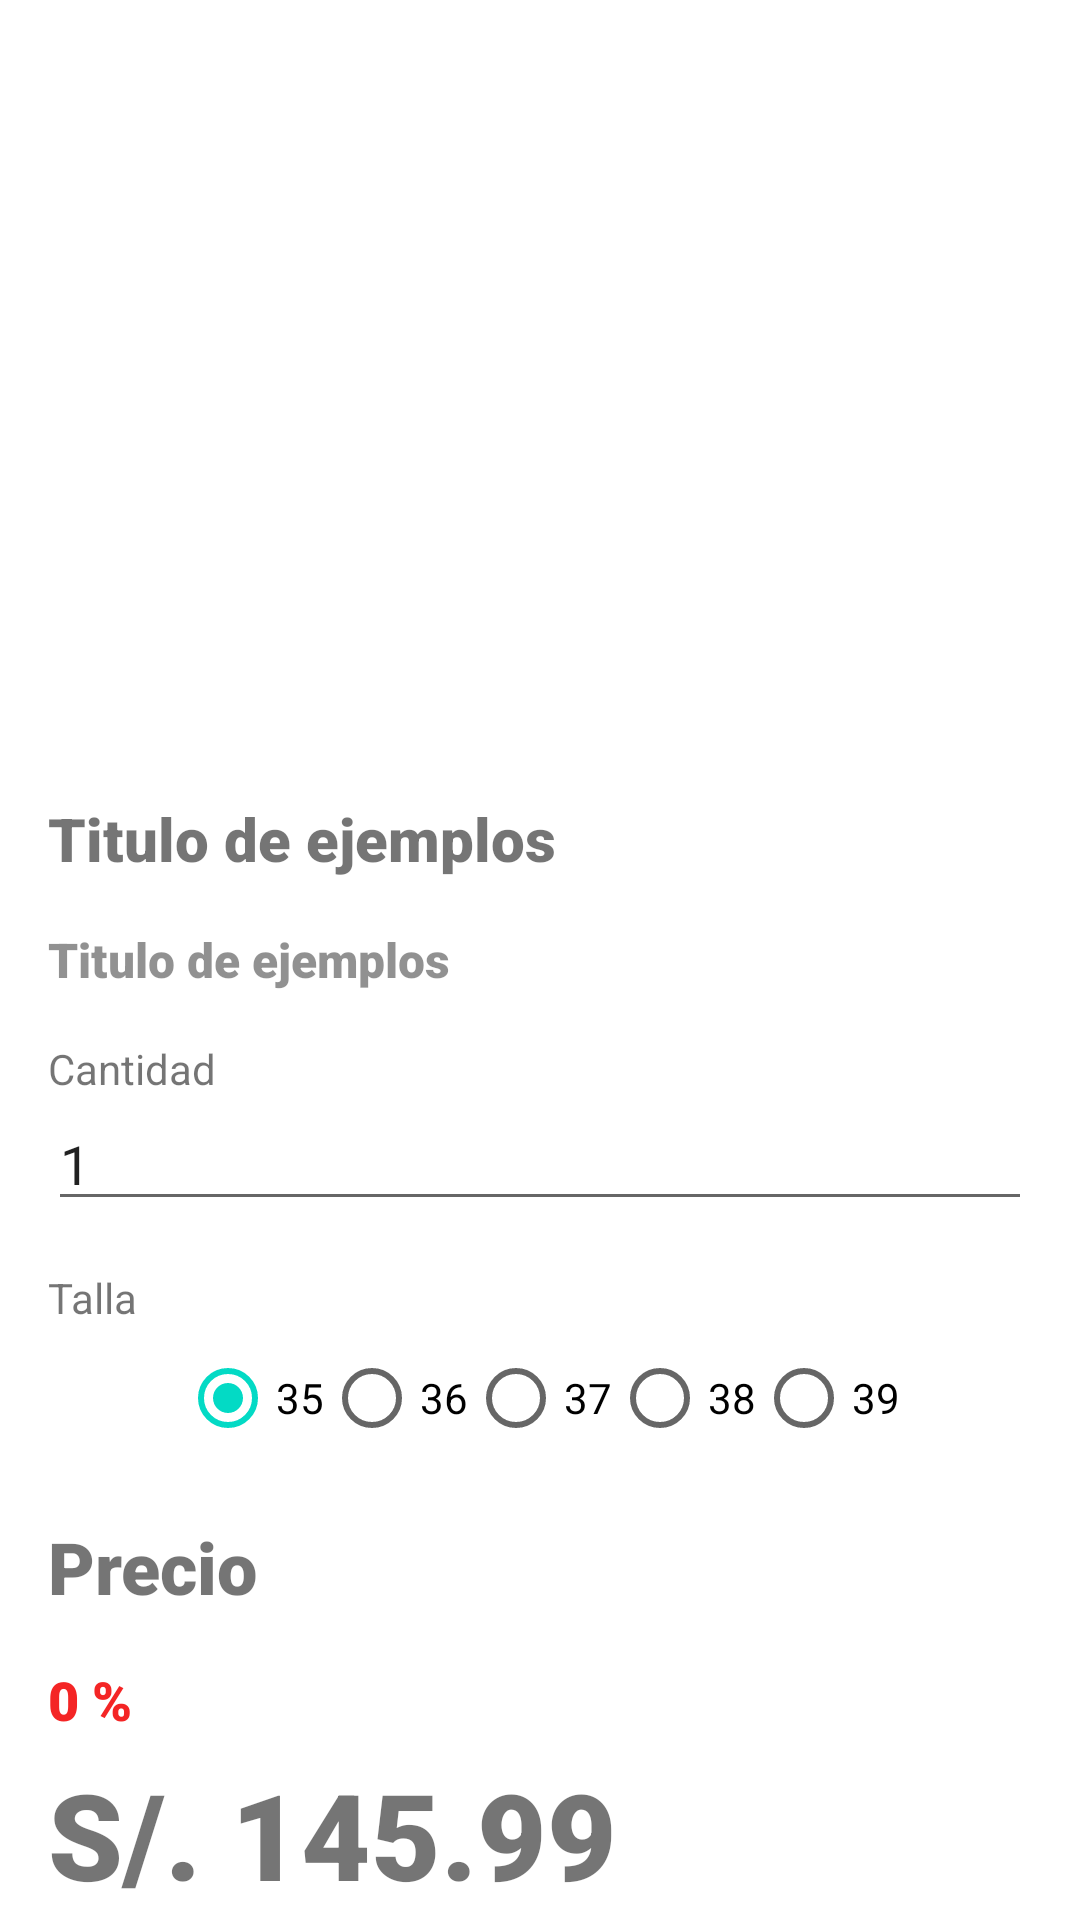

Here is an Android app screen rendered from its layout file. Give the layout XML and the strings, colors and styles it references.
<!-- AndroidManifest.xml: application theme Theme.AppProyectoCalzado -->
<!-- res/layout/fragment_detail.xml -->
<?xml version="1.0" encoding="utf-8"?>
<androidx.core.widget.NestedScrollView xmlns:android="http://schemas.android.com/apk/res/android"
    xmlns:tools="http://schemas.android.com/tools"
    android:layout_width="match_parent"
    android:layout_height="match_parent"
    xmlns:app="http://schemas.android.com/apk/res-auto"
    tools:context=".views.fragments.DetailFragment">

    <androidx.constraintlayout.widget.ConstraintLayout
        android:layout_width="match_parent"
        android:layout_height="match_parent">

        <ImageView
            android:id="@+id/img"
            android:layout_width="match_parent"
            android:layout_height="250dp"
            android:padding="16dp"

            android:src="@mipmap/ic_launcher_round"
            app:layout_constraintTop_toTopOf="parent"
            app:layout_constraintStart_toStartOf="parent"
            app:layout_constraintEnd_toEndOf="parent"/>

        <TextView
            android:id="@+id/nombre"
            android:layout_width="wrap_content"
            android:layout_height="wrap_content"
            android:layout_marginHorizontal="16dp"
            android:layout_marginVertical="16dp"
            android:text="Titulo de ejemplos"
            android:fontFamily="sans-serif-black"
            android:textSize="20sp"
            app:layout_constraintStart_toStartOf="parent"
            app:layout_constraintTop_toBottomOf="@id/img"
            />

        <TextView
            android:id="@+id/categoria"
            android:layout_width="wrap_content"
            android:layout_height="wrap_content"
            android:layout_marginHorizontal="16dp"
            android:layout_marginVertical="16dp"
            android:text="Titulo de ejemplos"
            android:fontFamily="sans-serif-black"
            android:textSize="16sp"
            android:alpha="0.8"
            app:layout_constraintStart_toStartOf="parent"
            app:layout_constraintTop_toBottomOf="@id/nombre"
            />

        <TextView
            android:id="@+id/viewCantidad"
            android:layout_width="wrap_content"
            android:layout_height="match_parent"
            app:layout_constraintStart_toStartOf="parent"
            app:layout_constraintTop_toBottomOf="@id/categoria"
            android:text="Cantidad"
            android:layout_marginHorizontal="16dp"
            android:layout_marginTop="16dp"/>

        <EditText
            android:id="@+id/txtCantidad"
            android:layout_width="match_parent"
            android:layout_height="wrap_content"
            app:layout_constraintTop_toBottomOf="@id/viewCantidad"
            android:layout_marginHorizontal="16dp"
            app:layout_constraintStart_toStartOf="parent"
            android:inputType="number"
            android:text="1"
            />

        <TextView
            android:id="@+id/viewTalla"
            android:layout_width="wrap_content"
            android:layout_height="match_parent"
            app:layout_constraintStart_toStartOf="parent"
            app:layout_constraintTop_toBottomOf="@id/txtCantidad"
            android:text="Talla"
            android:layout_marginHorizontal="16dp"
            android:layout_marginTop="16dp"/>

        <RadioGroup
            android:id="@+id/groupRadio"
            android:checkedButton="@id/rd1"
            android:layout_width="match_parent"
            android:layout_height="wrap_content"
            app:layout_constraintTop_toBottomOf="@id/viewTalla"
            android:paddingHorizontal="16dp"
            android:orientation="horizontal"
            android:gravity="center">


            <RadioButton
                android:id="@+id/rd1"
                android:layout_width="wrap_content"
                android:layout_height="wrap_content"
                android:text="35"
                android:checked="true"/>

            <RadioButton
                android:id="@+id/rd2"
                android:layout_width="wrap_content"
                android:layout_height="wrap_content"
                android:text="36"/>

            <RadioButton
                android:id="@+id/rd3"
                android:layout_width="wrap_content"
                android:layout_height="wrap_content"
                android:text="37"/>

            <RadioButton
                android:id="@+id/rd4"
                android:layout_width="wrap_content"
                android:layout_height="wrap_content"
                android:text="38"/>

            <RadioButton
                android:id="@+id/rd5"
                android:layout_width="wrap_content"
                android:layout_height="wrap_content"
                android:text="39"/>

        </RadioGroup>


        <TextView
            android:id="@+id/viewPrecio"
            android:layout_width="wrap_content"
            android:layout_height="wrap_content"
            android:text="Precio"
            android:fontFamily="sans-serif-black"
            android:textSize="24sp"
            app:layout_constraintTop_toBottomOf="@id/groupRadio"
            app:layout_constraintStart_toStartOf="parent"
            android:layout_marginTop="16dp"
            android:layout_marginStart="16dp"/>

        <TextView
            android:id="@+id/descuento"
            android:layout_width="wrap_content"
            android:layout_height="wrap_content"
            android:text="0 %"
            android:textSize="18sp"
            android:fontFamily="sans-serif-black"
            android:textColor="#F42525"
            app:layout_constraintTop_toBottomOf="@id/viewPrecio"
            app:layout_constraintStart_toStartOf="parent"
            android:layout_marginTop="16dp"
            android:layout_marginStart="16dp"/>

        <TextView
            android:id="@+id/txtPrecio"
            android:layout_width="wrap_content"
            android:layout_height="wrap_content"
            android:text="S/. 145.99"
            android:textSize="40sp"
            android:fontFamily="sans-serif-black"
            app:layout_constraintTop_toBottomOf="@id/descuento"
            app:layout_constraintStart_toStartOf="parent"
            android:layout_marginTop="6dp"
            android:layout_marginStart="16dp"/>

        <com.google.android.material.button.MaterialButton
            android:id="@+id/btnAgregarCarrito"
            android:layout_width="match_parent"
            android:layout_height="wrap_content"
            android:text="Agregar al carrito"
            android:backgroundTint="#333"
            android:layout_marginHorizontal="16dp"
            app:layout_constraintBottom_toBottomOf="parent"
            android:layout_marginVertical="24dp"
            app:layout_constraintVertical_bias="0"
            app:layout_constraintTop_toBottomOf="@id/txtPrecio"/>

    </androidx.constraintlayout.widget.ConstraintLayout>

</androidx.core.widget.NestedScrollView>
<!-- resources referenced by this layout -->
<resources>
  <style name="Theme.AppProyectoCalzado" parent="Theme.MaterialComponents.DayNight.NoActionBar">
          
          <item name="colorPrimary">@color/purple_500</item>
          <item name="colorPrimaryVariant">@color/purple_700</item>
          <item name="colorOnPrimary">@color/white</item>
          
          <item name="colorSecondary">@color/teal_200</item>
          <item name="colorSecondaryVariant">@color/teal_700</item>
          <item name="colorOnSecondary">@color/black</item>
          
          <item name="android:statusBarColor" tools:targetApi="l">@color/bonito</item>
          
      </style>
  <color name="purple_500">#FF6200EE</color>
  <color name="purple_700">#FF3700B3</color>
  <color name="white">#FFFFFFFF</color>
  <color name="teal_200">#FF03DAC5</color>
  <color name="teal_700">#FF018786</color>
  <color name="black">#FF000000</color>
  <color name="bonito">#333</color>
</resources>
